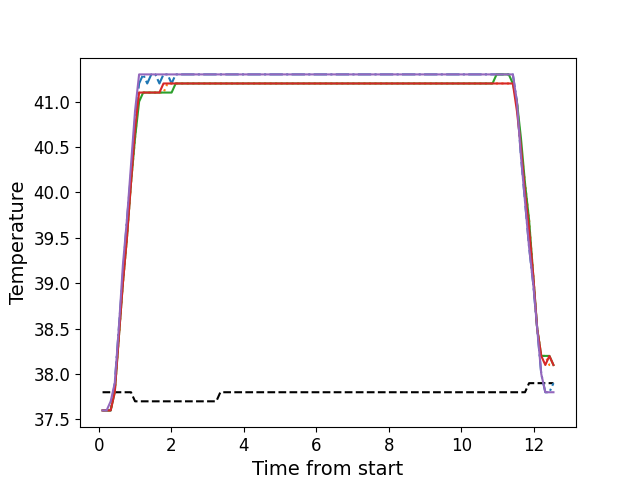

The file beside this chart, header and first rows:
, times, neutral, z1, z2, z3, z4, z5
0, 0.1037, 37.8, 37.6, 37.6, 37.6, 37.6, 37.6
1, 0.2163, 37.8, 37.6, 37.6, 37.6, 37.6, 37.6
2, 0.3279, 37.8, 37.6, 37.6, 37.6, 37.6, 37.7
3, 0.4405, 37.8, 37.9, 37.8, 37.8, 37.8, 37.9
4, 0.5522, 37.8, 38.5, 38.4, 38.4, 38.4, 38.5
5, 0.6648, 37.8, 39.1, 39.0, 39.0, 39.0, 39.2
6, 0.7764, 37.8, 39.7, 39.5, 39.5, 39.5, 39.7
7, 0.888, 37.8, 40.2, 40.1, 40.1, 40.1, 40.3
8, 1.001, 37.7, 40.8, 40.6, 40.6, 40.7, 40.9
9, 1.112, 37.7, 41.2, 41.1, 41.0, 41.1, 41.3
10, 1.225, 37.7, 41.3, 41.1, 41.1, 41.1, 41.3
11, 1.337, 37.7, 41.2, 41.1, 41.1, 41.1, 41.3
12, 1.449, 37.7, 41.3, 41.1, 41.1, 41.1, 41.3
13, 1.56, 37.7, 41.3, 41.1, 41.1, 41.1, 41.3
14, 1.672, 37.7, 41.2, 41.1, 41.1, 41.1, 41.3
15, 1.785, 37.7, 41.3, 41.1, 41.1, 41.2, 41.3
16, 1.897, 37.7, 41.3, 41.2, 41.1, 41.2, 41.3
17, 2.009, 37.7, 41.2, 41.2, 41.1, 41.2, 41.3
18, 2.122, 37.7, 41.3, 41.2, 41.2, 41.2, 41.3
19, 2.233, 37.7, 41.3, 41.2, 41.2, 41.2, 41.3
20, 2.345, 37.7, 41.3, 41.2, 41.2, 41.2, 41.3
21, 2.458, 37.7, 41.3, 41.2, 41.2, 41.2, 41.3
22, 2.57, 37.7, 41.3, 41.2, 41.2, 41.2, 41.3
23, 2.681, 37.7, 41.3, 41.2, 41.2, 41.2, 41.3
24, 2.794, 37.7, 41.3, 41.2, 41.2, 41.2, 41.3
25, 2.905, 37.7, 41.3, 41.2, 41.2, 41.2, 41.3
26, 3.018, 37.7, 41.3, 41.2, 41.2, 41.2, 41.3
27, 3.13, 37.7, 41.3, 41.2, 41.2, 41.2, 41.3
28, 3.242, 37.7, 41.3, 41.2, 41.2, 41.2, 41.3
29, 3.354, 37.8, 41.3, 41.2, 41.2, 41.2, 41.3
30, 3.466, 37.8, 41.3, 41.2, 41.2, 41.2, 41.3
31, 3.578, 37.8, 41.3, 41.2, 41.2, 41.2, 41.3
32, 3.691, 37.8, 41.3, 41.2, 41.2, 41.2, 41.3
33, 3.802, 37.8, 41.3, 41.2, 41.2, 41.2, 41.3
34, 3.914, 37.8, 41.3, 41.2, 41.2, 41.2, 41.3
35, 4.026, 37.8, 41.3, 41.2, 41.2, 41.2, 41.3
36, 4.138, 37.8, 41.3, 41.2, 41.2, 41.2, 41.3
37, 4.25, 37.8, 41.3, 41.2, 41.2, 41.2, 41.3
38, 4.363, 37.8, 41.3, 41.2, 41.2, 41.2, 41.3
39, 4.474, 37.8, 41.3, 41.2, 41.2, 41.2, 41.3
40, 4.586, 37.8, 41.3, 41.2, 41.2, 41.2, 41.3
41, 4.698, 37.8, 41.3, 41.2, 41.2, 41.2, 41.3
42, 4.811, 37.8, 41.3, 41.2, 41.2, 41.2, 41.3
43, 4.923, 37.8, 41.3, 41.2, 41.2, 41.2, 41.3
44, 5.035, 37.8, 41.3, 41.2, 41.2, 41.2, 41.3
45, 5.147, 37.8, 41.3, 41.2, 41.2, 41.2, 41.3
46, 5.259, 37.8, 41.3, 41.2, 41.2, 41.2, 41.3
47, 5.371, 37.8, 41.3, 41.2, 41.2, 41.2, 41.3
48, 5.484, 37.8, 41.3, 41.2, 41.2, 41.2, 41.3
49, 5.595, 37.8, 41.3, 41.2, 41.2, 41.2, 41.3
50, 5.707, 37.8, 41.3, 41.2, 41.2, 41.2, 41.3
51, 5.82, 37.8, 41.3, 41.2, 41.2, 41.2, 41.3
52, 5.931, 37.8, 41.3, 41.2, 41.2, 41.2, 41.3
53, 6.044, 37.8, 41.3, 41.2, 41.2, 41.2, 41.3
54, 6.155, 37.8, 41.3, 41.2, 41.2, 41.2, 41.3
55, 6.268, 37.8, 41.3, 41.2, 41.2, 41.2, 41.3
56, 6.38, 37.8, 41.3, 41.2, 41.2, 41.2, 41.3
57, 6.492, 37.8, 41.3, 41.2, 41.2, 41.2, 41.3
58, 6.603, 37.8, 41.3, 41.2, 41.2, 41.2, 41.3
59, 6.715, 37.8, 41.3, 41.2, 41.2, 41.2, 41.3
... 52 more rows
